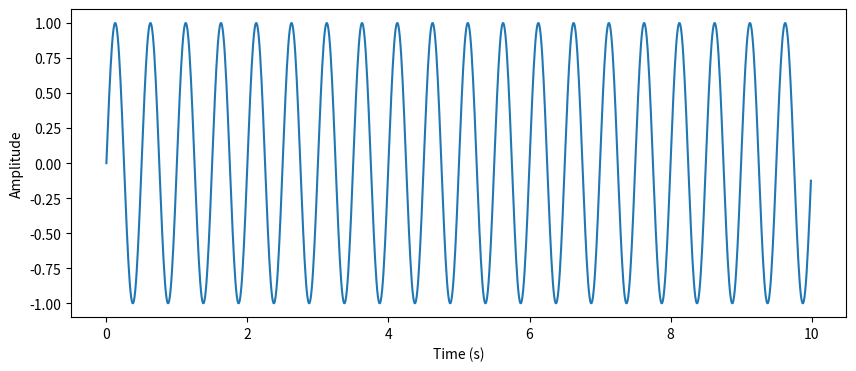

Python code for this plot:
import numpy as np 
import matplotlib.pyplot as plt 

A = 1
f = 2
phi = 0
sr = 100 

time = np.arange(0, 10, 1/sr)
y= A* np.sin(2*np.pi*f*time + phi)

# Plot the waveform 
plt.figure(figsize=(10,4))
plt.plot(time, y) 
plt.xlabel('Time (s)') 
plt.ylabel('Amplitude') 
plt.show() 